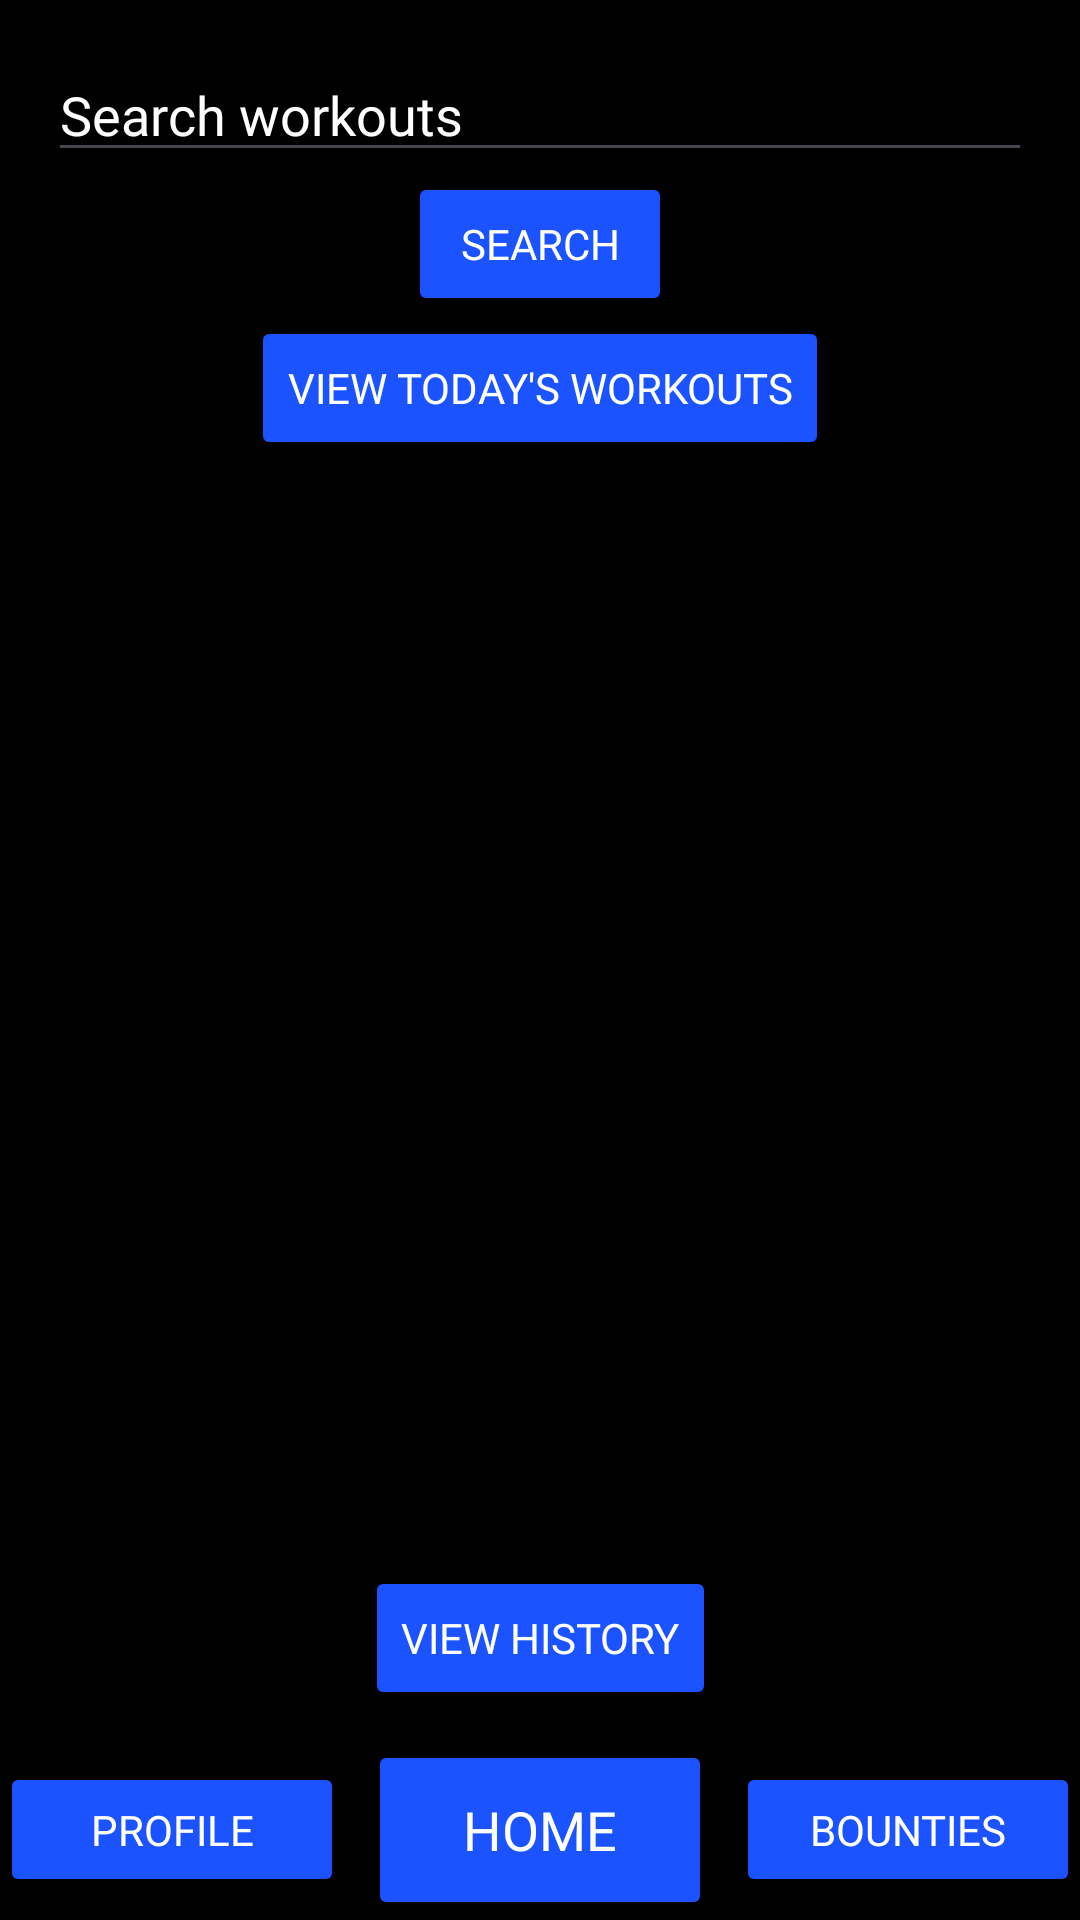

Produce the Android XML layout that renders to this screen, including the resource entries it uses.
<!-- AndroidManifest.xml: application theme Theme.GymRoyale -->
<!-- res/layout/activity_search_workout.xml -->
<?xml version="1.0" encoding="utf-8"?>
<androidx.constraintlayout.widget.ConstraintLayout
    xmlns:android="http://schemas.android.com/apk/res/android"
    xmlns:app="http://schemas.android.com/apk/res-auto"
    xmlns:tools="http://schemas.android.com/tools"
    android:layout_width="match_parent"
    android:layout_height="match_parent"
    android:background="#000000"
    tools:context=".SearchWorkout">

    <AutoCompleteTextView
        android:id="@+id/searchView"
        android:layout_width="0dp"
        android:layout_height="wrap_content"
        android:layout_margin="16dp"
        android:hint="Search workouts"
        android:textColorHint="#FFFFFF"
        android:fontFamily="@font/pixel_font"
        android:completionThreshold="1"
        android:textColor="#FFFFFF"
        android:inputType="text"
        app:layout_constraintTop_toTopOf="parent"
        app:layout_constraintStart_toStartOf="parent"
        app:layout_constraintEnd_toEndOf="parent"/>

    <Button
        android:id="@+id/buttonSearch"
        android:layout_width="wrap_content"
        android:layout_height="wrap_content"
        android:text="Search"
        android:fontFamily="@font/pixel_font"
        android:textColor="@color/white"
        android:backgroundTint="#1a53ff"
        app:layout_constraintTop_toBottomOf="@id/searchView"
        app:layout_constraintStart_toStartOf="parent"
        app:layout_constraintEnd_toEndOf="parent"/>

    <Button
        android:id="@+id/buttonViewToday"
        android:layout_width="wrap_content"
        android:layout_height="wrap_content"
        android:backgroundTint="#1a53ff"
        android:fontFamily="@font/pixel_font"
        android:text="View Today's Workouts"
        android:textColor="@color/white"
        app:layout_constraintTop_toBottomOf="@id/buttonSearch"
        app:layout_constraintStart_toStartOf="parent"
        app:layout_constraintEnd_toEndOf="parent"/>

    <FrameLayout
        android:id="@+id/fragment_container"
        android:layout_width="match_parent"
        android:layout_height="0dp"
        android:backgroundTint="#1a53ff"
        app:layout_constraintTop_toBottomOf="@id/buttonViewToday"
        app:layout_constraintStart_toStartOf="parent"
        app:layout_constraintEnd_toEndOf="parent"
        app:layout_constraintBottom_toTopOf="@id/bottomNavigation"/>

    
    <LinearLayout
        android:id="@+id/bottomNavigation"
        android:layout_width="match_parent"
        android:layout_height="wrap_content"
        android:background="#000000"
        android:gravity="center"
        android:orientation="horizontal"
        android:layout_gravity="bottom"
        android:layout_alignParentBottom="true"
        app:layout_constraintBottom_toBottomOf="parent"
        app:layout_constraintStart_toStartOf="parent"
        app:layout_constraintEnd_toEndOf="parent">

        
        <Button
            android:id="@+id/buttonBottomNavProfile"
            android:layout_width="0dp"
            android:layout_height="45dp"
            android:fontFamily="@font/pixel_font"
            android:layout_marginEnd="8dp"
            android:layout_weight="1"
            android:backgroundTint="#1a53ff"
            android:contentDescription="Profile"
            android:text="Profile"
            android:textColor="#ffffff"
            android:textSize="14sp" />

        
        <Button
            android:id="@+id/buttonBottomNavHome"
            android:layout_width="0dp"
            android:layout_height="60dp"
            android:layout_marginEnd="8dp"
            android:layout_weight="1"
            android:backgroundTint="#1a53ff"
            android:fontFamily="@font/pixel_font"
            android:contentDescription="Workout"
            android:text="Home"
            android:textColor="#ffffff"
            android:textSize="18sp" />

        
        <Button
            android:id="@+id/buttonBottomNavBounties"
            android:layout_width="0dp"
            android:layout_height="45dp"
            android:layout_weight="1"
            android:fontFamily="@font/pixel_font"
            android:backgroundTint="#1a53ff"
            android:contentDescription="Bounties"
            android:text="Bounties"
            android:textColor="#ffffff"
            android:textSize="14sp" />
    </LinearLayout>

    <Button
        android:id="@+id/historyButton"
        android:layout_width="wrap_content"
        android:layout_height="wrap_content"
        android:text="View History"
        android:backgroundTint="#1a53ff"
        android:fontFamily="@font/pixel_font"
        android:textColor="@color/white"
        android:layout_margin="70dp"
        app:layout_constraintStart_toStartOf="parent"
        app:layout_constraintEnd_toEndOf="parent"
        app:layout_constraintBottom_toBottomOf="parent"/>

</androidx.constraintlayout.widget.ConstraintLayout>
<!-- resources referenced by this layout -->
<resources>
  <style name="Theme.GymRoyale" parent="Base.Theme.GymRoyale" />
  <style name="Base.Theme.GymRoyale" parent="Theme.Material3.DayNight.NoActionBar">
          
          
      </style>
  <!-- not gathered from this repository: default colours our renderer supplied (Android Studio template values) -->
  <color name="white">#FFFFFFFF</color>
</resources>
